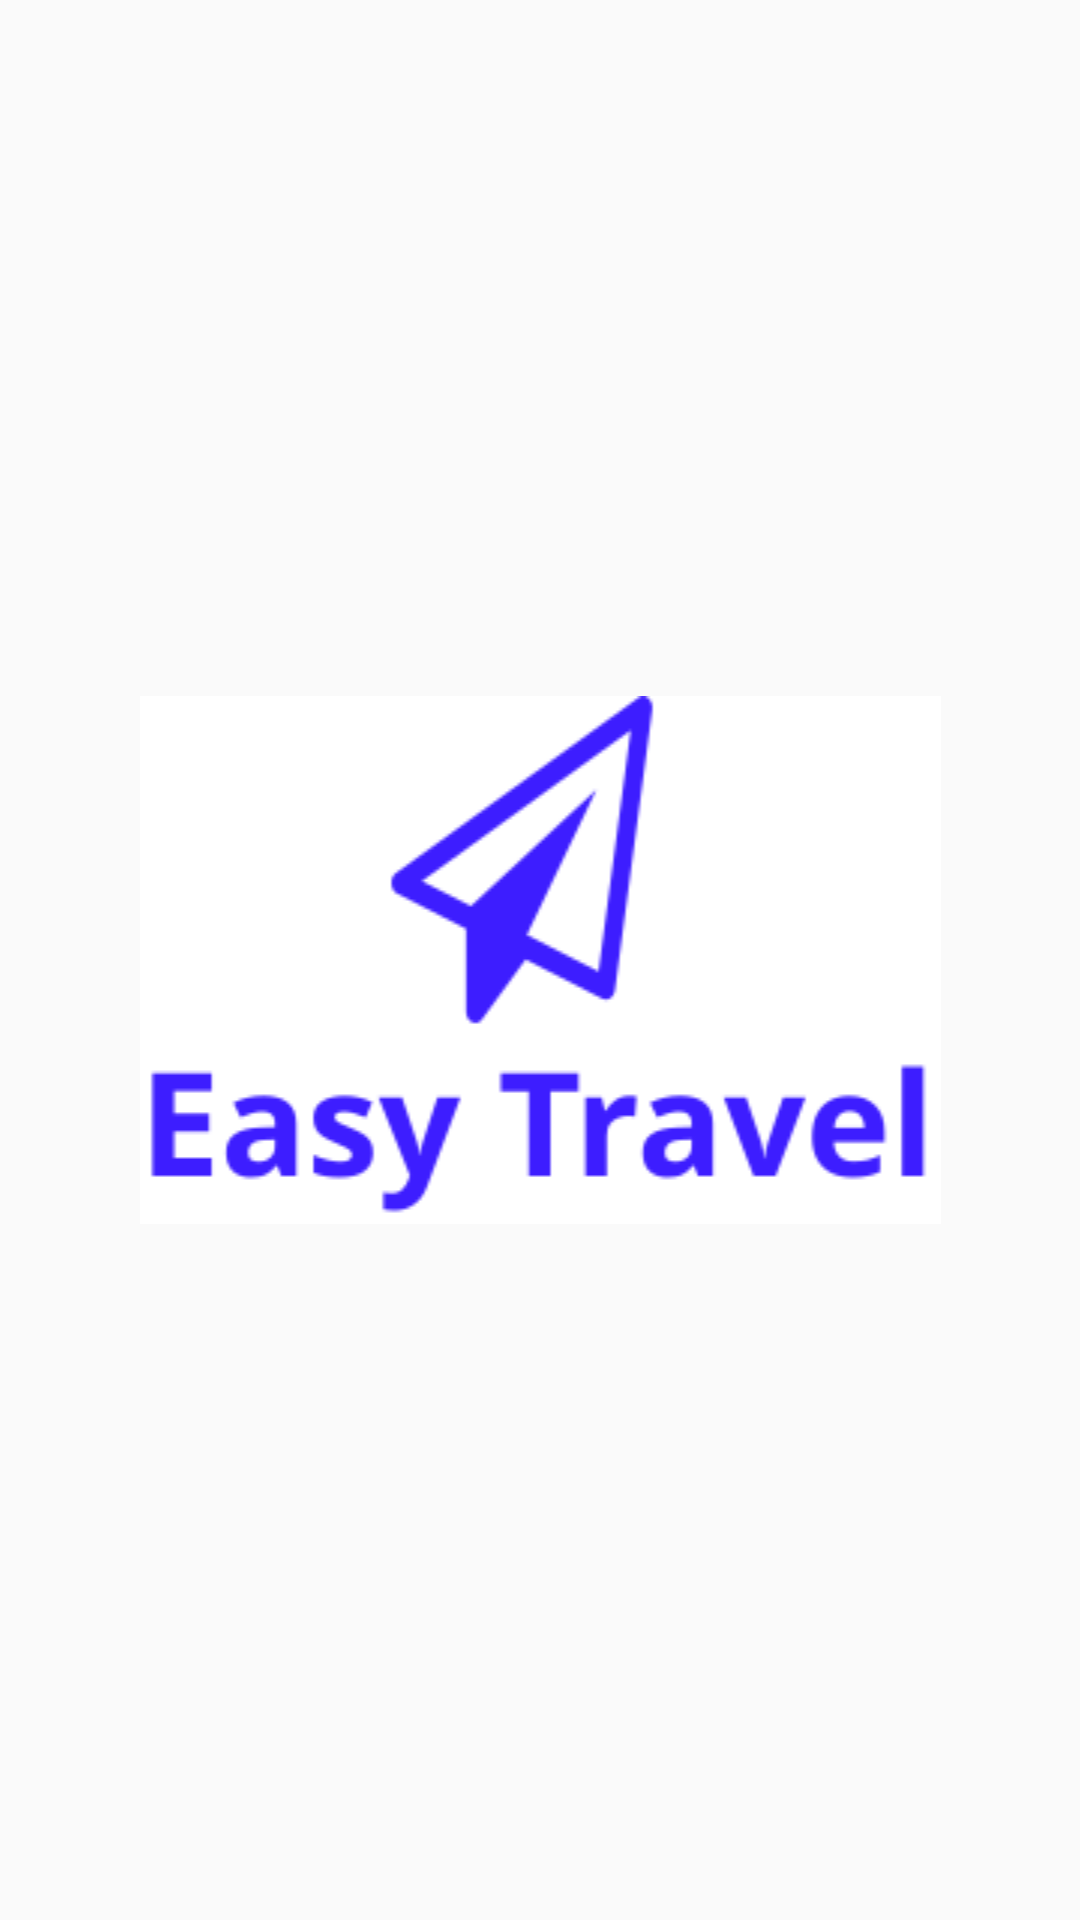

Layout XML and referenced resources for this Android screen:
<!-- AndroidManifest.xml: application theme Theme.ProjetoPDM -->
<!-- res/layout/splash.xml -->
<?xml version="1.0" encoding="utf-8"?>
<LinearLayout
    xmlns:android="http://schemas.android.com/apk/res/android"
    android:layout_width="match_parent"
    android:layout_height="match_parent">

    <ImageView
        android:id="@+id/imgSplash"
        android:layout_width="match_parent"
        android:layout_gravity="center"
        android:layout_height="wrap_content"
        android:src="@drawable/group1" />

</LinearLayout>
<!-- resources referenced by this layout -->
<resources>
  <!-- drawable group1: png bitmap (drawable, 8351 bytes) -->
  <style name="Theme.ProjetoPDM" parent="Theme.AppCompat.Light.NoActionBar">
          
          <item name="colorPrimary">@color/primary</item>
          <item name="colorPrimaryVariant">@color/purple_700</item>
          <item name="colorOnPrimary">@color/white</item>
          
          <item name="colorSecondary">@color/teal_200</item>
          <item name="colorSecondaryVariant">@color/teal_700</item>
          <item name="colorOnSecondary">@color/black</item>
          
          <item name="android:statusBarColor" tools:targetApi="l">?attr/colorPrimaryVariant</item>
          
      </style>
  <color name="primary">#3D1DFF</color>
  <color name="purple_700">#FF3700B3</color>
  <color name="white">#FFFFFFFF</color>
  <color name="teal_200">#FF03DAC5</color>
  <color name="teal_700">#FF018786</color>
  <color name="black">#FF000000</color>
</resources>
